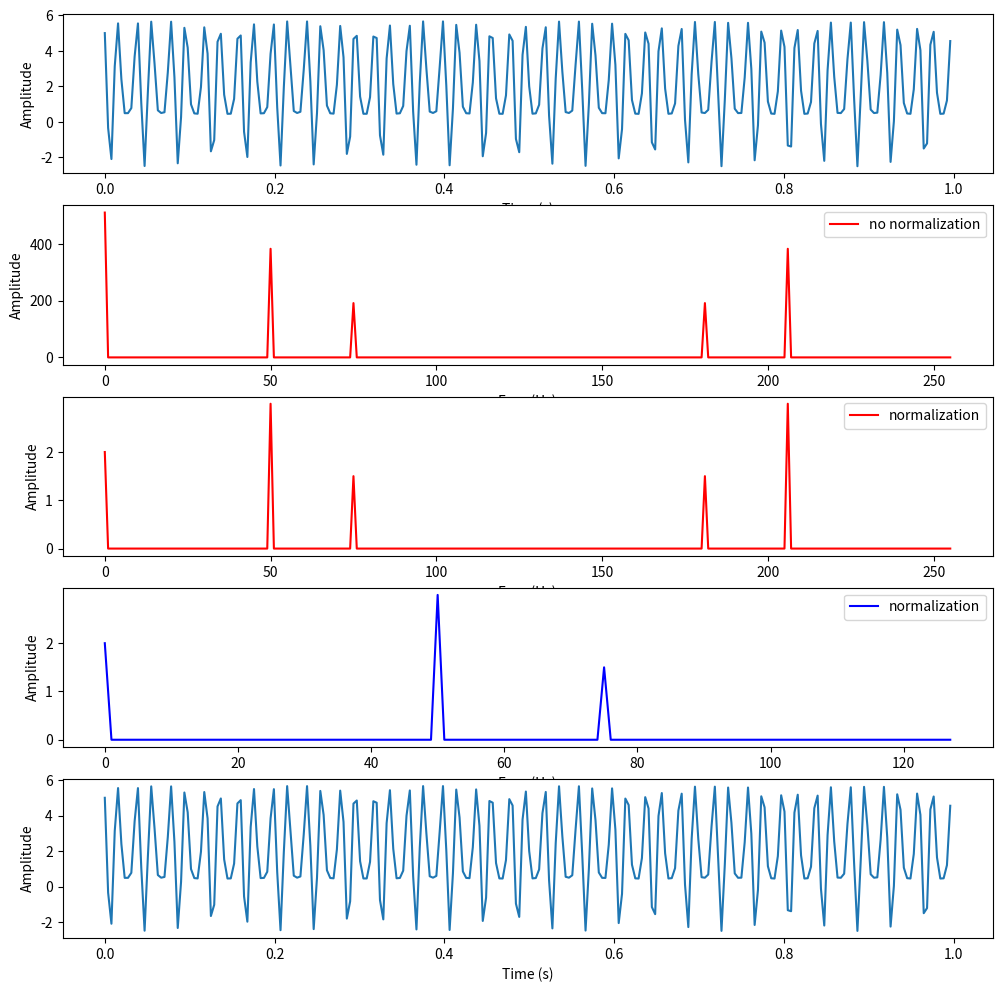

Source code (Python):
import numpy as np
import matplotlib.pyplot as plt

Fs = 256  # 采样频率 要大于信号频率的两倍可恢复信号，有了采样频率我们可以知道原信号一个周期内可以采样多少个点，即FS/F
t = np.arange(0, 1, 1.0/Fs)  # 1s采样Fs个点

F1 = 50  # 信号1的频率
F2 = 75  # 信号2的频率
y = 2 + 3*np.cos(2*np.pi*F1*t+np.pi/3) + 1.5*np.cos(2*np.pi*F2*t)

N = len(t)  # 采样点数

freq = np.arange(N) / N * Fs   #也就是说，傅里叶分解后能观测到的频域有什么频率是由采样点个数和采样频率得到的
freq2 = np.fft.fftfreq(len(t), 1.0/Fs)     #等价于freq
print(freq2)


Y1 = np.fft.fft(y)   # 复数

Y = Y1 / (N/2)  # 换算成实际的振幅
Y[0] = Y[0] / 2

freq_half = freq[range(int(N/2))]
Y_half = Y[range(int(N/2))]

fig, ax = plt.subplots(5, 1, figsize=(12, 12))
ax[0].plot(t, y)
ax[0].set_xlabel('Time (s)')
ax[0].set_ylabel('Amplitude')

ax[1].plot(freq, abs(Y1), 'r', label='no normalization')
ax[1].set_xlabel('Freq (Hz)')
ax[1].set_ylabel('Amplitude')
ax[1].legend()

ax[2].plot(freq, abs(Y), 'r', label='normalization')
ax[2].set_xlabel('Freq (Hz)')
ax[2].set_ylabel('Amplitude')
ax[2].set_yticks(np.arange(0, 3))
ax[2].legend()

ax[3].plot(freq_half, abs(Y_half), 'b', label='normalization')
ax[3].set_xlabel('Freq (Hz)')
ax[3].set_ylabel('Amplitude')
ax[3].set_yticks(np.arange(0, 3))
ax[3].legend()
#傅里叶逆变换
iy = np.fft.ifft(Y1).real
ax[4].plot(t, iy)
ax[4].set_xlabel('Time (s)')
ax[4].set_ylabel('Amplitude')
plt.show()
#plt.savefig('a.png')
#plt.close()
#相位谱怎么求 arctan(虚部除以实部)
print(Y[50].real)
print(Y[50].imag)
print(np.arctan2(Y[50].imag,Y[50].real)/np.pi)
